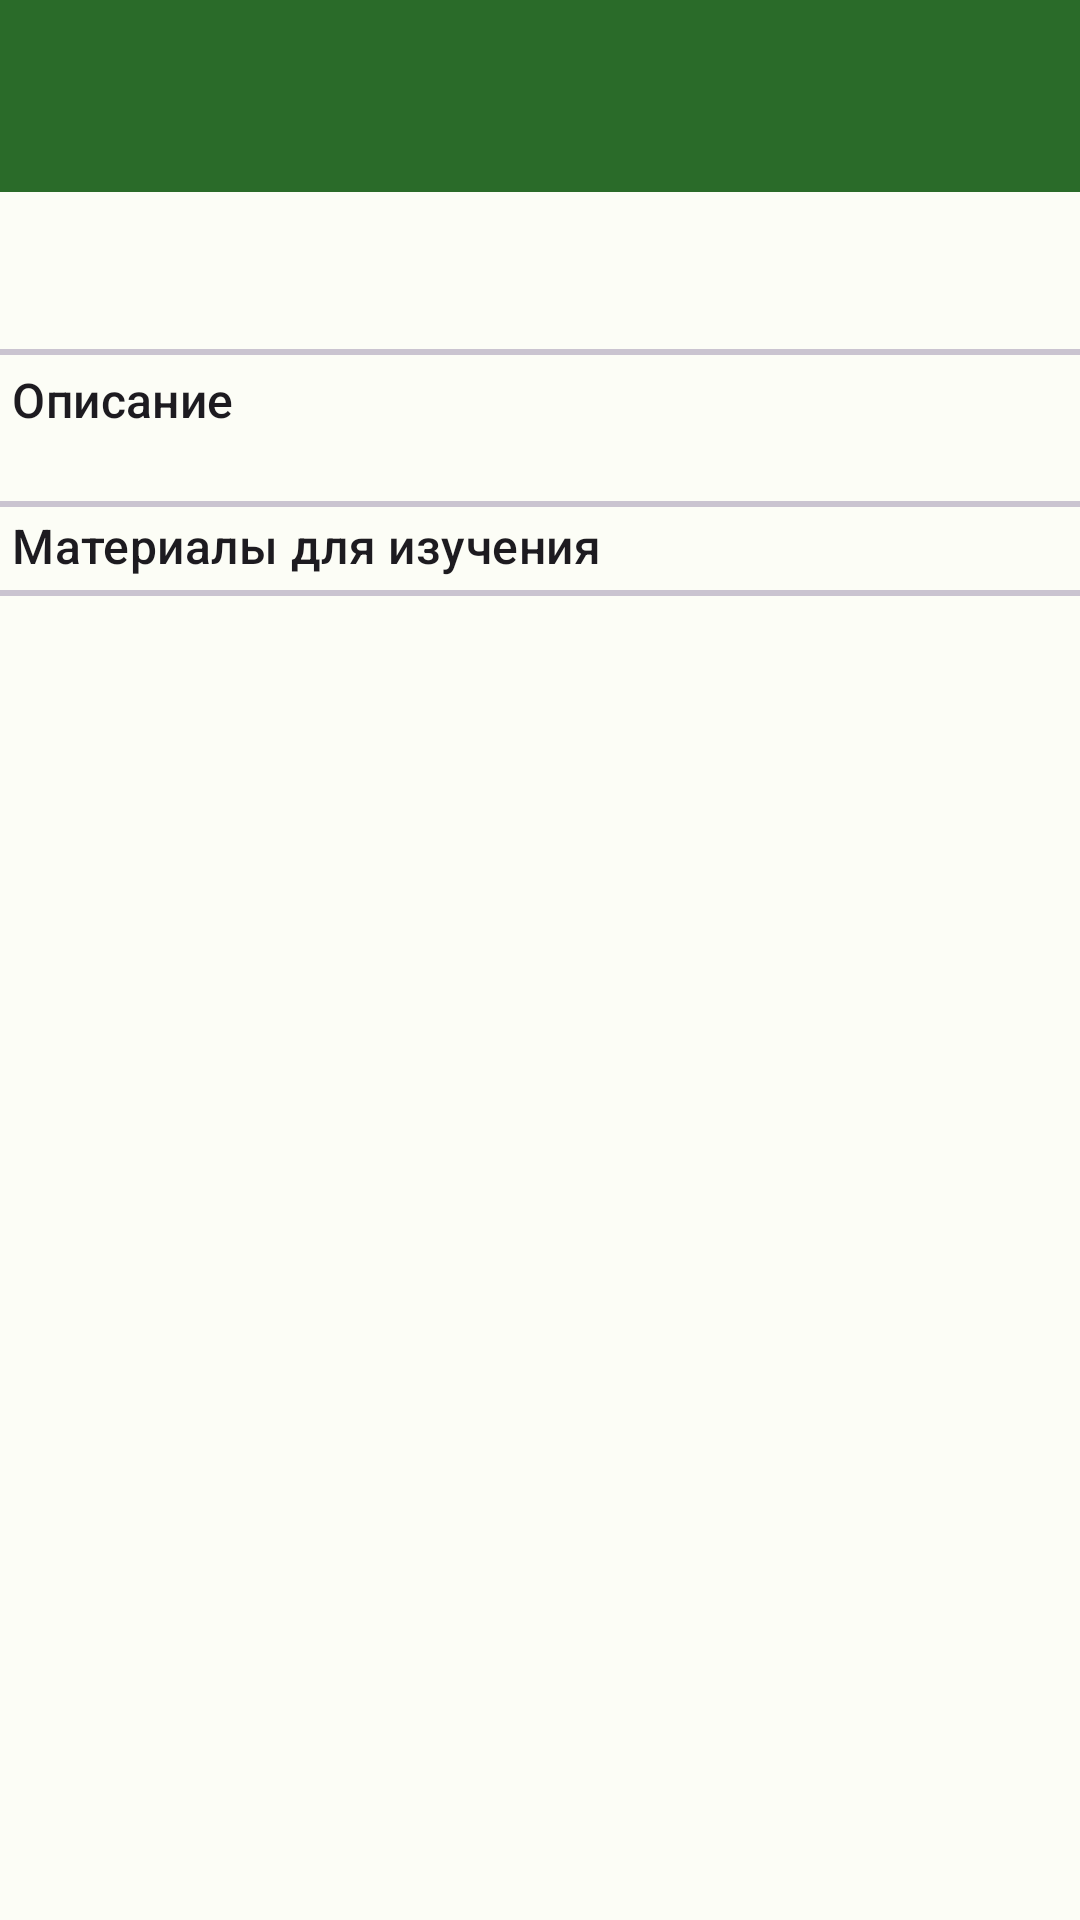

Reconstruct the res/layout file that produces this screen, plus the resources it refers to.
<!-- AndroidManifest.xml: application theme Theme.KnowledgeMap.Dark.NoActionBar -->
<!-- res/layout/details_fragment.xml -->
<?xml version="1.0" encoding="utf-8"?>
<LinearLayout
    xmlns:android="http://schemas.android.com/apk/res/android"
    xmlns:app="http://schemas.android.com/apk/res-auto"
    xmlns:tools="http://schemas.android.com/tools"
    android:layout_width="match_parent"
    android:layout_height="match_parent"
    android:orientation="vertical">

    <com.google.android.material.appbar.AppBarLayout
        android:layout_width="match_parent"
        android:layout_height="wrap_content"
        app:layout_constraintTop_toTopOf="parent">

        <androidx.appcompat.widget.Toolbar
            android:id="@+id/toolbar"
            android:layout_width="match_parent"
            android:layout_height="?attr/actionBarSize"
            android:background="?attr/colorPrimary" />
    </com.google.android.material.appbar.AppBarLayout>

    <androidx.core.widget.NestedScrollView
        android:layout_width="match_parent"
        android:layout_height="match_parent">

        <androidx.constraintlayout.widget.ConstraintLayout
            android:layout_width="match_parent"
            android:layout_height="wrap_content">

            <com.google.android.material.textview.MaterialTextView
                android:id="@+id/title"
                android:layout_width="match_parent"
                android:layout_height="wrap_content"
                android:layout_marginTop="@dimen/layout_padding"
                android:layout_marginStart="@dimen/layout_padding"
                android:layout_marginEnd="@dimen/layout_padding"
                app:layout_constraintTop_toTopOf="parent"
                android:textAppearance="@style/TextAppearance.Material3.DisplaySmall"
                tools:text="Room" />

            <com.google.android.material.divider.MaterialDivider
                android:id="@+id/titleDivider"
                android:layout_width="match_parent"
                android:layout_height="wrap_content"
                app:layout_constraintTop_toBottomOf="@id/title"
                app:dividerThickness="@dimen/divider_thickness" />

            <com.google.android.material.textview.MaterialTextView
                android:id="@+id/descriptionTitle"
                android:layout_width="match_parent"
                android:layout_height="wrap_content"
                app:layout_constraintTop_toBottomOf="@id/titleDivider"
                android:layout_marginStart="@dimen/layout_padding"
                android:layout_marginEnd="@dimen/layout_padding"
                android:layout_marginTop="@dimen/margin_between_items"
                android:textAppearance="@style/TextAppearance.Material3.TitleMedium"
                android:text="@string/description_title" />

            <com.google.android.material.textview.MaterialTextView
                android:id="@+id/description"
                android:layout_width="match_parent"
                android:layout_height="wrap_content"
                app:layout_constraintTop_toBottomOf="@id/descriptionTitle"
                android:layout_marginStart="@dimen/layout_padding"
                android:layout_marginEnd="@dimen/layout_padding"
                android:layout_marginTop="@dimen/margin_between_items"
                android:textAppearance="@style/TextAppearance.Material3.BodyMedium"
                tools:text="@tools:sample/lorem/random" />

            <com.google.android.material.divider.MaterialDivider
                android:id="@+id/descriptionDivider"
                android:layout_width="match_parent"
                android:layout_height="wrap_content"
                app:layout_constraintTop_toBottomOf="@id/description"
                app:dividerThickness="@dimen/divider_thickness" />

            <com.google.android.material.textview.MaterialTextView
                android:id="@+id/referencesTitle"
                android:layout_width="match_parent"
                android:layout_height="wrap_content"
                android:layout_marginStart="@dimen/layout_padding"
                android:layout_marginEnd="@dimen/layout_padding"
                app:layout_constraintTop_toBottomOf="@id/description"
                android:layout_marginTop="@dimen/margin_between_items"
                android:textAppearance="@style/TextAppearance.Material3.TitleMedium"
                android:text="@string/materials_for_study" />

            <androidx.recyclerview.widget.RecyclerView
                android:id="@+id/referencesList"
                android:layout_width="match_parent"
                android:layout_height="wrap_content"
                android:layout_marginStart="@dimen/layout_padding"
                android:layout_marginEnd="@dimen/layout_padding"
                android:layout_marginTop="@dimen/margin_between_items"
                app:layout_constraintEnd_toEndOf="parent"
                app:layout_constraintHorizontal_bias="0.0"
                app:layout_constraintStart_toStartOf="parent"
                app:layout_constraintTop_toBottomOf="@id/referencesTitle"
                app:layoutManager="androidx.recyclerview.widget.LinearLayoutManager"
                tools:itemCount="10"
                tools:listitem="@layout/reference_item" />

            <com.google.android.material.divider.MaterialDivider
                android:id="@+id/referencesListDivider"
                android:layout_width="match_parent"
                android:layout_height="wrap_content"
                app:layout_constraintTop_toBottomOf="@id/referencesList"
                app:dividerThickness="@dimen/divider_thickness" />
        </androidx.constraintlayout.widget.ConstraintLayout>
    </androidx.core.widget.NestedScrollView>
</LinearLayout>
<!-- res/layout/reference_item.xml (included above) -->
<?xml version="1.0" encoding="utf-8"?>
<LinearLayout
    xmlns:android="http://schemas.android.com/apk/res/android"
    xmlns:tools="http://schemas.android.com/tools"
    android:orientation="vertical"
    android:layout_width="match_parent"
    android:layout_height="wrap_content">

    <com.google.android.material.textview.MaterialTextView
        android:id="@+id/reference"
        android:layout_width="wrap_content"
        android:layout_height="wrap_content"
        android:layout_marginBottom="@dimen/margin_between_references"
        android:autoLink="web"
        android:textAppearance="@style/TextAppearance.Material3.BodyLarge"
        tools:text="@tools:sample/lorem" />
</LinearLayout>
<!-- resources referenced by this layout -->
<resources>
  <dimen name="divider_thickness">2dp</dimen>
  <dimen name="layout_padding">4dp</dimen>
  <dimen name="margin_between_items">4dp</dimen>
  <dimen name="margin_between_references">2dp</dimen>
  <string name="description_title">Описание</string>
  <string name="materials_for_study">Материалы для изучения</string>
  <color name="md_theme_light_primary">#2A6B29</color>
  <color name="md_theme_light_onPrimary">#FFFFFF</color>
  <color name="md_theme_light_primaryContainer">#ACF4A2</color>
  <color name="md_theme_light_onPrimaryContainer">#002203</color>
  <color name="md_theme_light_secondary">#2856C9</color>
  <color name="md_theme_light_onSecondary">#FFFFFF</color>
  <color name="md_theme_light_secondaryContainer">#DBE1FF</color>
  <color name="md_theme_light_onSecondaryContainer">#00174D</color>
  <color name="md_theme_light_tertiary">#38656A</color>
  <color name="md_theme_light_onTertiary">#FFFFFF</color>
  <color name="md_theme_light_tertiaryContainer">#BCEBF0</color>
  <color name="md_theme_light_onTertiaryContainer">#002022</color>
  <color name="md_theme_light_error">#BA1A1A</color>
  <color name="md_theme_light_errorContainer">#FFDAD6</color>
  <color name="md_theme_light_onError">#FFFFFF</color>
  <color name="md_theme_light_onErrorContainer">#410002</color>
  <color name="md_theme_light_background">#FCFDF6</color>
  <color name="md_theme_light_onBackground">#1A1C19</color>
  <color name="md_theme_light_surface">#FCFDF6</color>
  <color name="md_theme_light_onSurface">#1A1C19</color>
  <color name="md_theme_light_surfaceVariant">#DEE5D8</color>
  <color name="md_theme_light_onSurfaceVariant">#42493F</color>
  <color name="md_theme_light_outline">#73796F</color>
  <color name="md_theme_light_inverseOnSurface">#F1F1EB</color>
  <color name="md_theme_light_inverseSurface">#2F312D</color>
  <color name="md_theme_light_inversePrimary">#91D888</color>
</resources>
